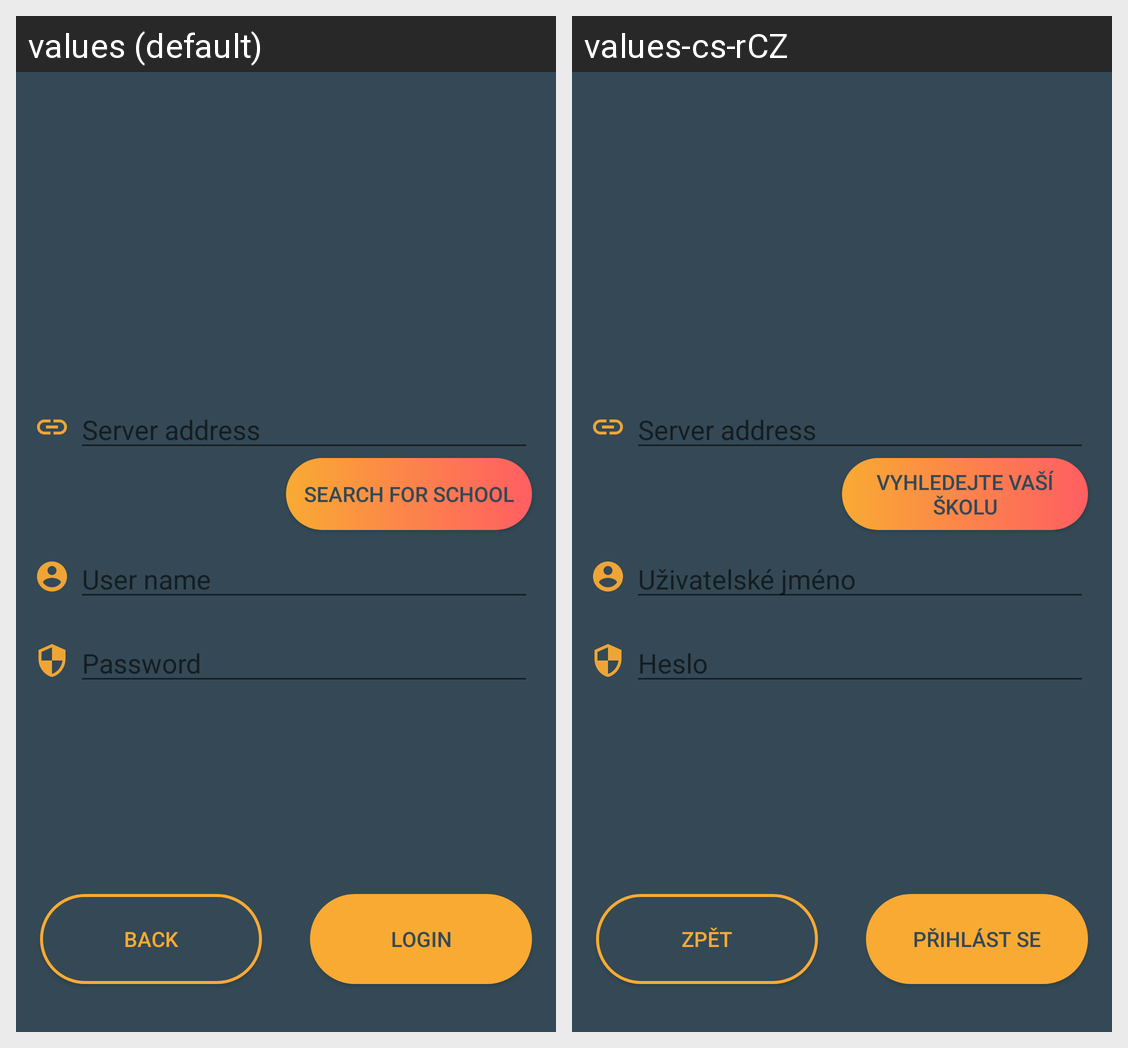

This grid shows one Android layout under two languages. Give, for every string resource on the screen, its name, the default text and each shown locale's text.
Android screen res/layout/actvity_bakalari_login.xml rendered under 2 locales, left to right: values (default), values-cs-rCZ. Device: Nexus 5 (rendered at 1080×1920; each locale shown at half size, 540×960, under a caption strip naming it); theme DARK.
Strings drawn on this screen, with the default value and each locale's value (text and hints the layout hard-codes, and strings that could not be matched under every locale, appear in the picture but are not listed):

back
  values: BACK
  values-cs-rCZ: ZPĚT

login
  values: LOGIN
  values-cs-rCZ: PŘIHLÁST SE

UserName
  values: User name
  values-cs-rCZ: Uživatelské jméno

Password
  values: Password
  values-cs-rCZ: Heslo

schoolSearch
  values: Search for school
  values-cs-rCZ: Vyhledejte vaší školu
